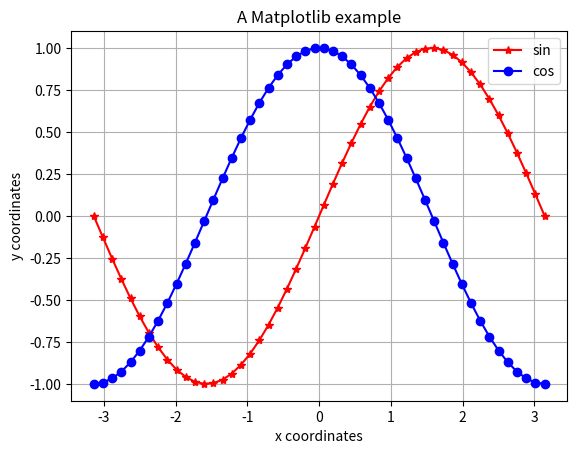
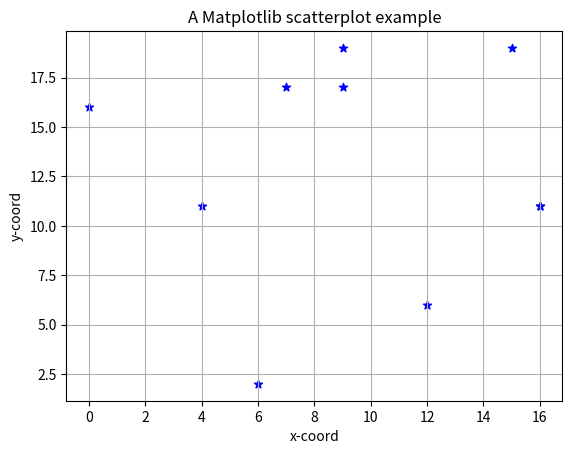
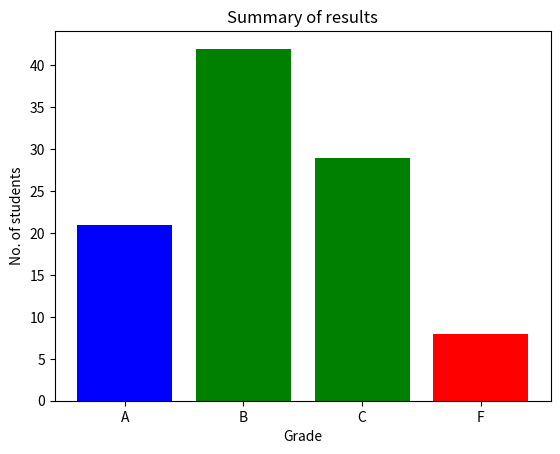
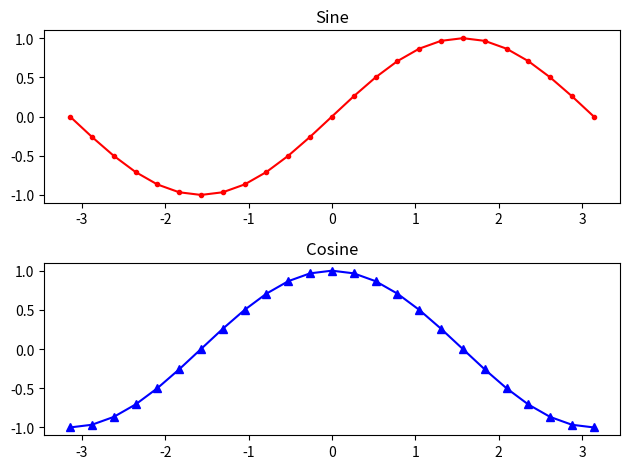

Write Python code to recreate these figures, in order.
import matplotlib.pyplot as plt
import numpy as np

x = np.linspace(-np.pi, np.pi, 50)
y_sin = np.sin(x)
y_cos = np.cos(x)

plt.plot(x, y_sin, 'r*-', label= 'sin')
plt.plot(x, y_cos, 'bo-', label= 'cos')
plt.xlabel('x coordinates')
plt.ylabel('y coordinates')
plt.title('A Matplotlib example')
plt.legend(loc='best')
plt.grid(axis='both')
plt.show()

pts = np.random.randint(0, 20, (10, 2))
plt.scatter(pts[:, 0], pts[:, 1], color='b', marker='*')
plt.xlabel('x-coord')
plt.ylabel('y-coord')
plt.title('A Matplotlib scatterplot example')
plt.grid(axis='both')
plt.show()

x = ['A', 'B', 'C', 'F']
y = [21, 42, 29, 8]
plt.bar(x, y, color=['b', 'g', 'g', 'r'])
plt.xlabel('Grade')
plt.ylabel('No. of students')
plt.title('Summary of results')
plt.show()



x = np.linspace(-np.pi, np.pi, 25)
y_sin = np.sin(x)
y_cos = np.cos(x)
plt.subplot(2, 1, 1)
plt.plot(x, y_sin, 'r.-')
plt.title('Sine')
plt.subplot(2, 1, 2)
plt.plot(x, y_cos, 'b^-')
plt.title('Cosine')
plt.tight_layout()
plt.show()
